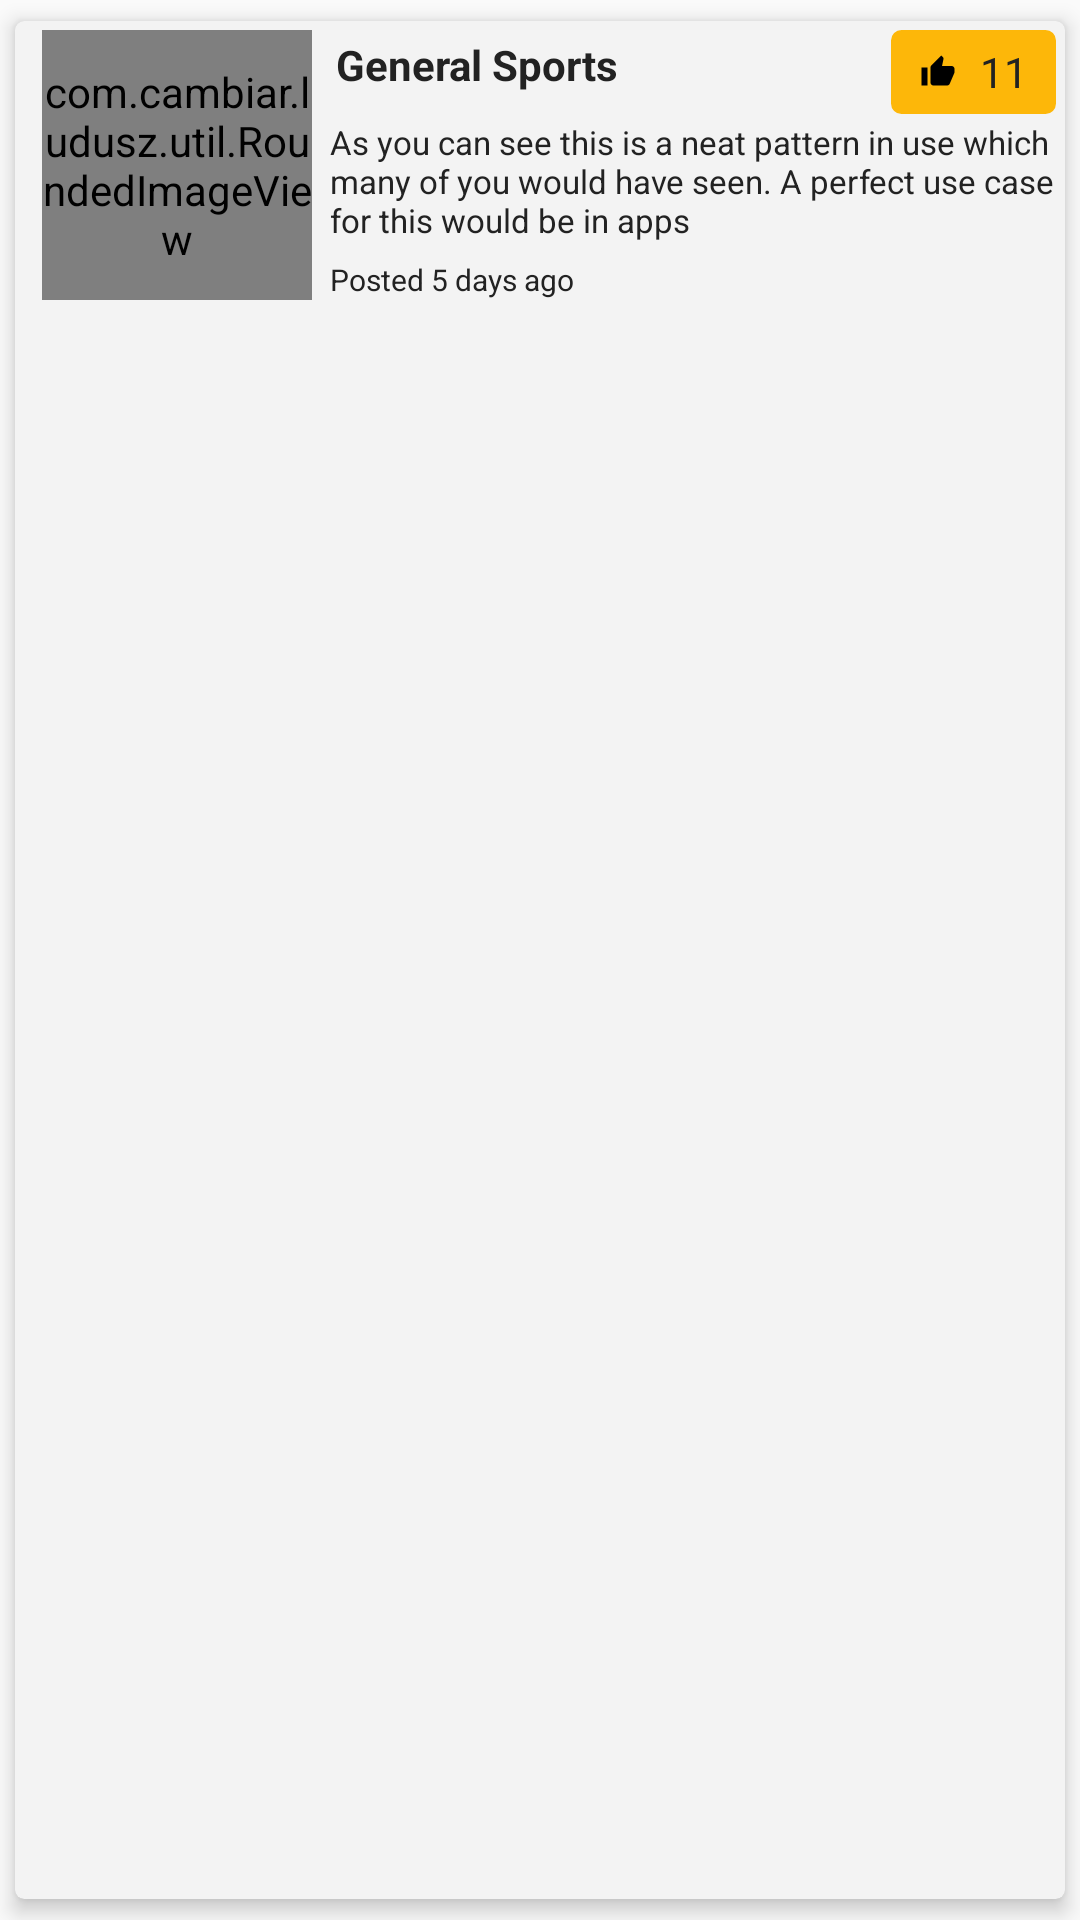

Write the Android layout XML for this screen, with the resource values it uses.
<!-- AndroidManifest.xml: application theme MaterialTheme -->
<!-- res/layout/layout_favorite_blog.xml -->
<?xml version="1.0" encoding="utf-8"?>
<android.support.v7.widget.CardView xmlns:android="http://schemas.android.com/apk/res/android"
    xmlns:app="http://schemas.android.com/apk/res-auto"
    android:layout_width="match_parent"
    android:layout_height="wrap_content"
    android:padding="2dp"
    app:cardBackgroundColor="@color/white"
    app:cardCornerRadius="3dp"
    app:cardElevation="4dp"
    app:cardUseCompatPadding="true">

    <LinearLayout
        android:layout_width="wrap_content"
        android:layout_height="wrap_content">

        <RelativeLayout
            android:layout_width="match_parent"
            android:layout_height="wrap_content"
            android:padding="3dp">

            <com.cambiar.ludusz.util.RoundedImageView
                android:id="@+id/iv_coach_profile_pic"
                android:layout_width="90dp"
                android:layout_height="90dp"
                android:layout_alignParentLeft="true"
                android:layout_alignParentStart="true"
                android:layout_alignTop="@+id/tv_header"
                android:layout_marginBottom="6dp"
                android:layout_marginLeft="6dp"
                android:layout_marginRight="6dp"
                android:scaleType="fitCenter"
                android:src="@drawable/ic_people" />

            <TextView
                android:id="@+id/tv_header"
                android:layout_width="wrap_content"
                android:layout_height="wrap_content"
                android:layout_alignBottom="@+id/ll_likes_count"
                android:layout_alignLeft="@+id/tv_address"
                android:layout_alignParentTop="true"
                android:layout_alignStart="@+id/tv_address"
                android:layout_toLeftOf="@+id/ll_likes_count"
                android:padding="2dp"
                android:shadowColor="@color/white"
                android:shadowDx="3"
                android:shadowRadius="1"
                android:text="General Sports"
                android:textAppearance="?android:attr/textAppearanceSmall"
                android:textStyle="bold" />

            <TextView
                android:id="@+id/tv_address"
                android:layout_width="wrap_content"
                android:layout_height="wrap_content"
                android:layout_above="@+id/textView19"
                android:layout_alignParentEnd="true"
                android:layout_alignParentRight="true"
                android:layout_below="@+id/ll_likes_count"
                android:layout_toRightOf="@+id/iv_coach_profile_pic"
                android:text="@string/blob_text"
                android:textSize="11sp" />

            <TextView
                android:id="@+id/textView19"
                android:layout_width="wrap_content"
                android:layout_height="wrap_content"
                android:layout_alignBottom="@+id/iv_coach_profile_pic"
                android:layout_toEndOf="@+id/iv_coach_profile_pic"
                android:layout_toRightOf="@+id/iv_coach_profile_pic"
                android:text="Posted 5 days ago"
                android:textSize="10sp" />

            <LinearLayout
                android:id="@+id/ll_likes_count"
                android:layout_width="55dp"
                android:layout_height="28dp"
                android:layout_alignParentEnd="true"
                android:layout_alignParentRight="true"
                android:layout_alignParentTop="true"
                android:layout_marginBottom="2dp"
                android:layout_marginLeft="2dp"
                android:background="@drawable/yellow_round_corner_box"
                android:weightSum="100">

                <ImageView
                    android:id="@+id/imageButton"
                    android:layout_width="0dp"
                    android:layout_height="match_parent"
                    android:layout_weight="50"
                    android:padding="0dp"
                    android:scaleType="fitCenter"
                    android:shadowColor="@color/colorPrimary"
                    android:src="@drawable/ic_action_thumb_up" />

                <android.support.v7.widget.AppCompatTextView
                    android:id="@+id/textView17"
                    android:layout_width="0dp"
                    android:layout_height="match_parent"
                    android:layout_weight="45"
                    android:ellipsize="end"
                    android:gravity="center"
                    android:singleLine="true"
                    android:text="11"
                    android:textAppearance="@style/Base.TextAppearance.AppCompat.Small" />

            </LinearLayout>

        </RelativeLayout>
    </LinearLayout>
</android.support.v7.widget.CardView>
<!-- resources referenced by this layout -->
<resources>
  <color name="colorPrimary">@color/red</color>
  <color name="white">#f3f3f3</color>
  <!-- drawable ic_action_thumb_up: png bitmap (drawable-hdpi, 580 bytes) -->
  <!-- drawable yellow_round_corner_box (drawable) -->
  <?xml version="1.0" encoding="utf-8"?>
  <shape xmlns:android="http://schemas.android.com/apk/res/android"
      android:shape="rectangle">
      <padding
          android:bottom="4dp"
          android:left="4dp"
          android:right="4dp"
          android:top="4dp" />
      <corners android:radius="3dp" />
      <stroke
          android:width="1dp"
          android:color="@color/yellow"></stroke>
      <gradient
          android:endColor="@color/yellow"
          android:startColor="@color/yellow"></gradient>
  </shape>
  <string name="blob_text">As you can see this is a neat pattern in use which many of you would have seen. A perfect use case for this would be in apps </string>
  <style name="MaterialTheme" parent="AppTheme">
  
      </style>
  <color name="red">#C71B1B</color>
  <color name="yellow">#FDB709</color>
  <style name="AppTheme" parent="Theme.AppCompat.Light.NoActionBar">
          
          <item name="colorPrimary">@color/colorPrimary</item>
          <item name="colorPrimaryDark">@color/colorPrimaryDark</item>
          <item name="colorAccent">@color/colorAccent</item>
          <item name="android:textColor">@color/black</item>
          <item name="android:backgroundDimEnabled">false</item>
          <item name="vpiCirclePageIndicatorStyle">@style/TabStyle</item>
      </style>
  <color name="colorPrimaryDark">@color/red_dark</color>
  <color name="colorAccent">@color/white</color>
  <color name="black">#222222</color>
  <style name="TabStyle" parent="Widget.TabPageIndicator">
          <item name="android:textColor">#FF33AA33</item>
          <item name="android:textSize">14sp</item>
          <item name="android:textStyle">italic</item>
          <item name="android:paddingLeft">16dp</item>
          <item name="android:paddingRight">16dp</item>
          <item name="android:fadingEdge">horizontal</item>
          <item name="android:fadingEdgeLength">8dp</item>
      </style>
  <color name="red_dark">#990000</color>
</resources>
